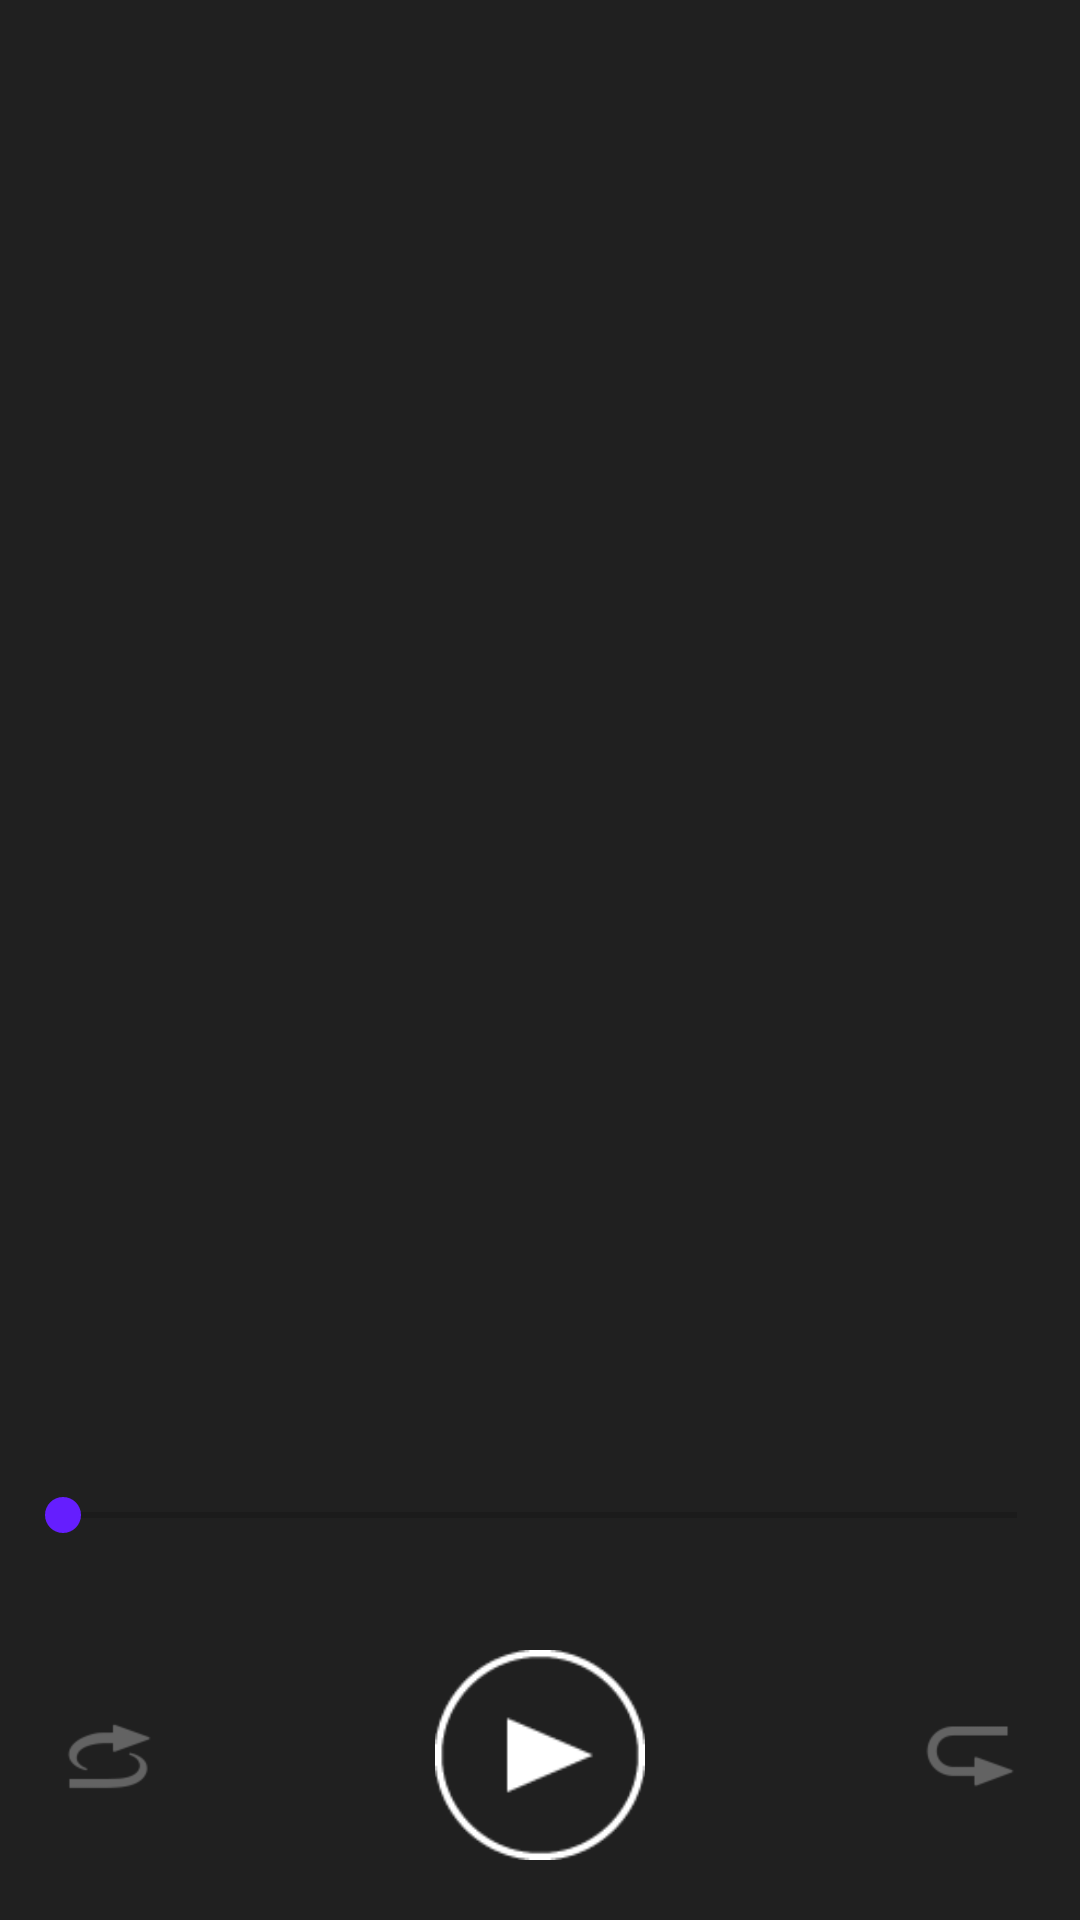

Reconstruct the res/layout file that produces this screen, plus the resources it refers to.
<!-- AndroidManifest.xml: application theme Theme.TMusic -->
<!-- res/layout/activity_now_playing.xml -->
<?xml version="1.0" encoding="utf-8"?>
<androidx.constraintlayout.widget.ConstraintLayout xmlns:android="http://schemas.android.com/apk/res/android"
    xmlns:app="http://schemas.android.com/apk/res-auto"
    xmlns:tools="http://schemas.android.com/tools"
    android:layout_width="match_parent"
    android:layout_height="match_parent"
    tools:context=".activity.NowPlaying"
    android:background="@color/font_list_dark">

    <androidx.viewpager2.widget.ViewPager2
        android:id="@+id/viewPager"
        android:layout_width="match_parent"
        android:layout_height="0dp"
        app:layout_constraintEnd_toEndOf="parent"
        app:layout_constraintStart_toStartOf="parent"
        app:layout_constraintTop_toTopOf="parent" />

    <androidx.constraintlayout.widget.Guideline
        android:id="@+id/guideline"
        android:layout_width="wrap_content"
        android:layout_height="wrap_content"
        android:orientation="horizontal"
        app:layout_constraintGuide_percent="0.75" />

    <SeekBar
        android:id="@+id/seekBar"
        android:layout_width="match_parent"
        android:layout_height="wrap_content"
        android:layout_marginEnd="5dp"
        android:layout_marginStart="5dp"
        android:paddingBottom="16dp"
        android:paddingTop="16dp"
        android:layout_above="@id/play"
        app:layout_constraintTop_toBottomOf="@+id/guideline"/>












    <ImageView
        android:id="@+id/play"
        android:layout_width="70dp"
        android:layout_height="wrap_content"
        android:layout_alignParentBottom="true"
        android:layout_centerHorizontal="true"
        android:src="@drawable/notification_play_normal"
        app:layout_constraintBottom_toBottomOf="parent"
        app:layout_constraintEnd_toStartOf="@+id/next"
        app:layout_constraintStart_toEndOf="@+id/previous"
        app:layout_constraintTop_toBottomOf="@+id/seekBar" />

    <ImageView
        android:id="@+id/previous"
        android:layout_width="60dp"
        android:layout_height="wrap_content"
        android:layout_alignParentBottom="true"
        android:layout_toLeftOf="@id/play"
        android:src="@drawable/notification_backward_normal"
        app:layout_constraintBottom_toBottomOf="@+id/play"
        app:layout_constraintEnd_toStartOf="@+id/play"
        app:layout_constraintStart_toEndOf="@+id/shuffle"
        app:layout_constraintTop_toTopOf="@+id/play" />

    <ImageView
        android:id="@+id/next"
        android:layout_width="60dp"
        android:layout_height="wrap_content"
        android:layout_alignParentBottom="true"
        android:layout_toRightOf="@id/play"
        android:src="@drawable/notification_forward_normal"
        app:layout_constraintBottom_toBottomOf="@+id/play"
        app:layout_constraintEnd_toStartOf="@+id/repeat"
        app:layout_constraintStart_toEndOf="@+id/play"
        app:layout_constraintTop_toTopOf="@+id/play" />

    <ImageView
        android:id="@+id/repeat"
        android:layout_width="50dp"
        android:layout_height="wrap_content"
        android:layout_alignParentBottom="true"
        android:layout_toLeftOf="@id/previous"
        android:src="@drawable/playerview_repeat_off"
        app:layout_constraintBottom_toBottomOf="@+id/next"
        app:layout_constraintEnd_toEndOf="parent"
        app:layout_constraintStart_toEndOf="@+id/next"
        app:layout_constraintTop_toTopOf="@+id/next" />

    <ImageView
        android:id="@+id/shuffle"
        android:layout_width="50dp"
        android:layout_height="wrap_content"
        android:layout_alignParentBottom="true"
        android:layout_toRightOf="@id/next"
        android:src="@drawable/playerview_shuffle_off"
        app:layout_constraintBottom_toBottomOf="@+id/previous"
        app:layout_constraintEnd_toStartOf="@+id/previous"
        app:layout_constraintStart_toStartOf="parent"
        app:layout_constraintTop_toTopOf="@+id/previous" />



</androidx.constraintlayout.widget.ConstraintLayout>
<!-- resources referenced by this layout -->
<resources>
  <color name="font_list_dark">#202020</color>
  <!-- drawable notification_play_normal: png bitmap (drawable, 2909 bytes) -->
  <!-- drawable playerview_repeat_off: png bitmap (drawable, 706 bytes) -->
  <!-- drawable playerview_shuffle_off: png bitmap (drawable, 866 bytes) -->
  <style name="Theme.TMusic" parent="Theme.MaterialComponents.DayNight.NoActionBar">
          
          <item name="colorPrimary">@color/purple_500</item>
          <item name="colorPrimaryVariant">@color/purple_700</item>
          <item name="colorOnPrimary">@color/white</item>
          
          <item name="colorSecondary">@color/purple_link</item>
          <item name="colorSecondaryVariant">@color/teal_700</item>
          <item name="colorOnSecondary">@color/black</item>
          
          <item name="android:statusBarColor" tools:targetApi="l">@color/main_white</item>
          <item name="android:windowLightStatusBar">true</item>
          
      </style>
  <color name="purple_500">#FF6200EE</color>
  <color name="purple_700">#FF3700B3</color>
  <color name="white">#FFFFFFFF</color>
  <color name="purple_link">#651efe</color>
  <color name="teal_700">#FF018786</color>
  <color name="black">#FF000000</color>
</resources>
